Run: headless pygame with SDL's dummy video driver; simulated clock (each Clock.tick advances the game by its frame time, no real sleeping); random seed 0; keys injected as events and as key.get_pressed() state; no mouse input.
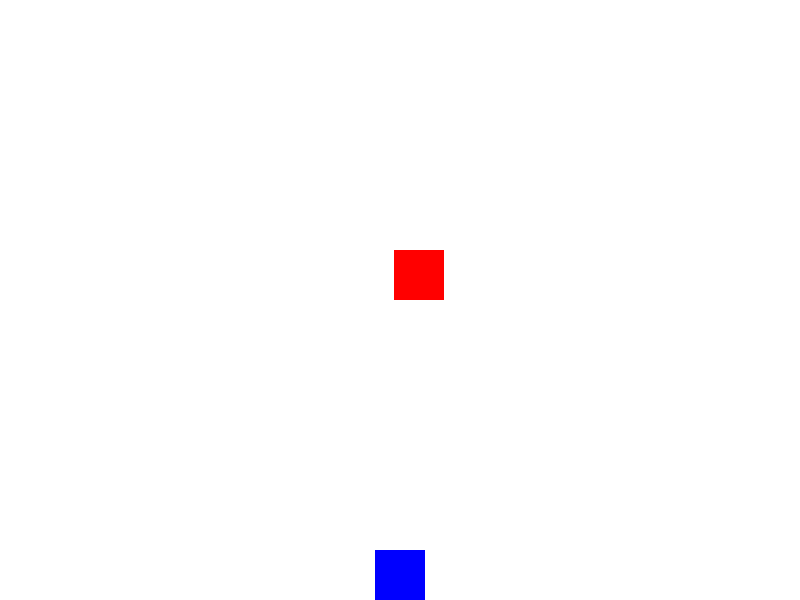
Frame 1 of 4 · flips 1–60 · no input
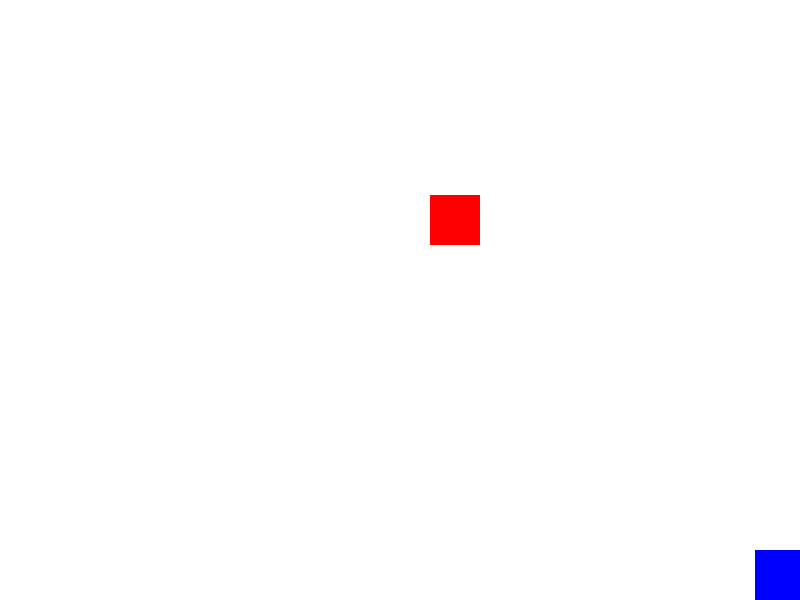
Frame 2 of 4 · flips 61–180 · tapped SPACE, RETURN · held RIGHT (→), D
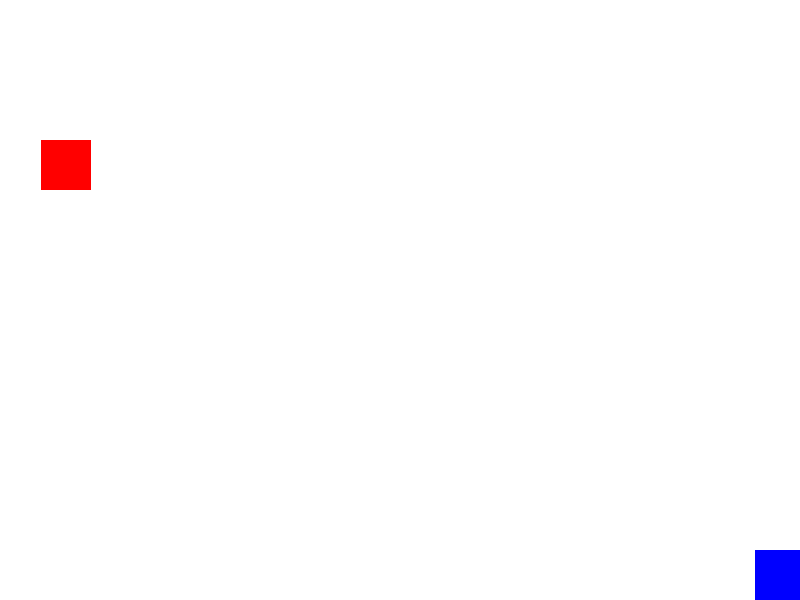
Frame 3 of 4 · flips 181–300 · held DOWN (↓), S
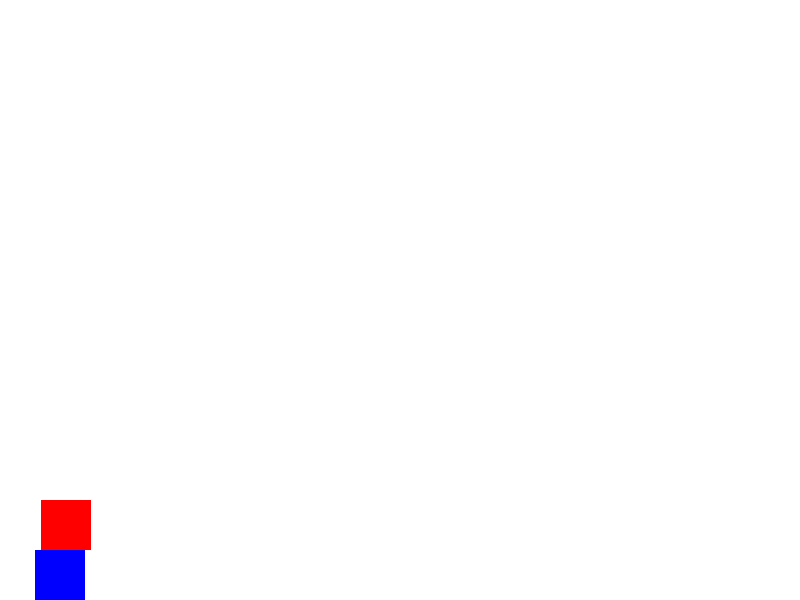
Frame 4 of 4 · flips 301–420 · held LEFT (←), A, UP (↑), W

The pygame program that drew these frames:

import pygame
import random
import sys

# Initialize Pygame
pygame.init()

# Constants
WIDTH, HEIGHT = 800, 600
PLAYER_SIZE = 50
BLOCK_SIZE = 50
BLOCK_FALL_SPEED = 5
WHITE = (255, 255, 255)
RED = (255, 0, 0)
BLUE = (0, 0, 255)

# Set up the display
screen = pygame.display.set_mode((WIDTH, HEIGHT))
pygame.display.set_caption('Deadman.py')

# Set up the clock for frame rate
clock = pygame.time.Clock()

# Function to draw the player
def draw_player(screen, x, y):
    pygame.draw.rect(screen, BLUE, (x, y, PLAYER_SIZE, PLAYER_SIZE))

# Function to draw a falling block
def draw_block(screen, x, y):
    pygame.draw.rect(screen, RED, (x, y, BLOCK_SIZE, BLOCK_SIZE))

# Main game loop
def game_loop():
    player_x = WIDTH // 2 - PLAYER_SIZE // 2
    player_y = HEIGHT - PLAYER_SIZE
    block_x = random.randint(0, WIDTH - BLOCK_SIZE)
    block_y = -BLOCK_SIZE
    score = 0

    while True:
        for event in pygame.event.get():
            if event.type == pygame.QUIT:
                pygame.quit()
                sys.exit()

        # Handle player movement
        keys = pygame.key.get_pressed()
        if keys[pygame.K_LEFT] and player_x > 0:
            player_x -= 10
        if keys[pygame.K_RIGHT] and player_x < WIDTH - PLAYER_SIZE:
            player_x += 10

        # Update block position
        block_y += BLOCK_FALL_SPEED
        if block_y > HEIGHT:
            block_y = -BLOCK_SIZE
            block_x = random.randint(0, WIDTH - BLOCK_SIZE)
            score += 1

        # Check for collisions
        if (block_x < player_x + PLAYER_SIZE and
            block_x + BLOCK_SIZE > player_x and
            block_y < player_y + PLAYER_SIZE and
            block_y + BLOCK_SIZE > player_y):
            print(f"Game Over! Your score: {score}")
            pygame.quit()
            sys.exit()

        # Draw everything
        screen.fill(WHITE)
        draw_player(screen, player_x, player_y)
        draw_block(screen, block_x, block_y)

        # Update the display
        pygame.display.flip()

        # Frame rate
        clock.tick(30)

# Start the game
if __name__ == "__main__":
    game_loop()
